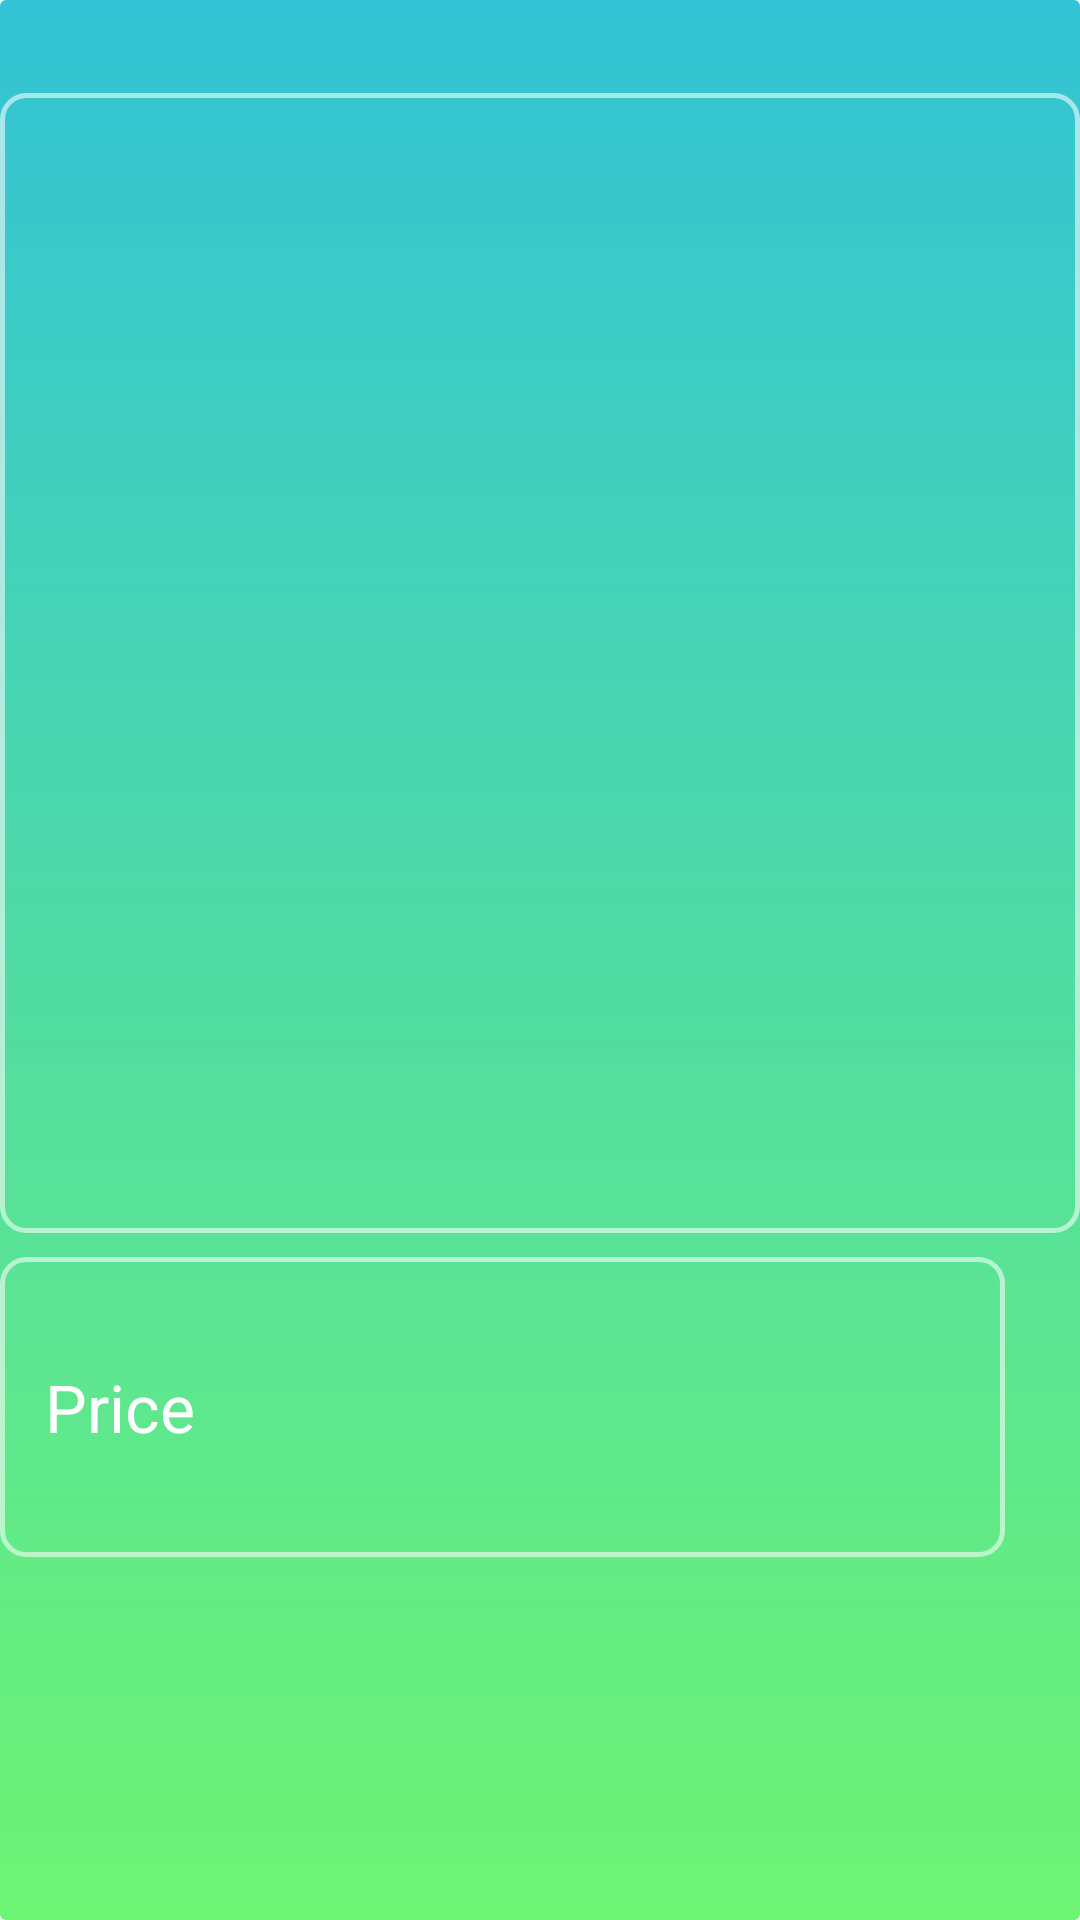

Reconstruct the res/layout file that produces this screen, plus the resources it refers to.
<!-- AndroidManifest.xml: application theme Theme.AppCompat.Light.NoActionBar -->
<!-- res/layout/activity_second_rent_page.xml -->
<?xml version="1.0" encoding="utf-8"?>
<androidx.constraintlayout.widget.ConstraintLayout xmlns:android="http://schemas.android.com/apk/res/android"
    android:layout_width="match_parent"
    android:layout_height="match_parent">

    <LinearLayout
        android:layout_width="match_parent"
        android:layout_height="match_parent"
        android:background="@drawable/activity_fon_color"
        android:descendantFocusability="blocksDescendants"
        android:gravity="center_horizontal"
        android:orientation="vertical">

        <RelativeLayout
            android:layout_width="wrap_content"
            android:layout_height="550dp"
            android:gravity="center">

            <ImageView
                android:id="@+id/second_rent_image_id"
                android:layout_width="match_parent"
                android:layout_height="380dp"
                android:adjustViewBounds="true"
                android:background="@drawable/rounded_corners"
                android:scaleType="center"
              />

            <TextView
                android:id="@+id/second_rent_price_ID"
                android:layout_width="335dp"
                android:layout_height="100dp"
                android:layout_below="@id/second_rent_image_id"
                android:layout_marginTop="8dp"
                android:background="@drawable/rounded_corners"
                android:gravity="center_vertical"
                android:paddingStart="15dp"
                android:paddingEnd="15dp"
                android:text="Price "
                android:textColor="#ffffff"
                android:textSize="22sp" />
        </RelativeLayout>
    </LinearLayout>
</androidx.constraintlayout.widget.ConstraintLayout>
<!-- resources referenced by this layout -->
<resources>
  <!-- drawable activity_fon_color (drawable-v24) -->
  <?xml version="1.0" encoding="utf-8"?>
  <selector xmlns:android="http://schemas.android.com/apk/res/android">
      <item>
          <shape android:shape="rectangle">
              <gradient android:angle="90"
                  android:endColor="#32C3D5"
                  android:startColor="#6EF474" />
              <corners android:radius="2dp" />
          </shape>FF5A5F
  
      </item>
  </selector>
  <!-- drawable rounded_corners (drawable) -->
  <?xml version="1.0" encoding="utf-8"?>
  <selector xmlns:android="http://schemas.android.com/apk/res/android">
      <item>
          <shape android:shape="rectangle">
              <stroke android:width="1.5dp" android:color="#90ffffff" />
              <corners android:radius="8dp" />
          </shape>
  
      </item>
  </selector>
</resources>
